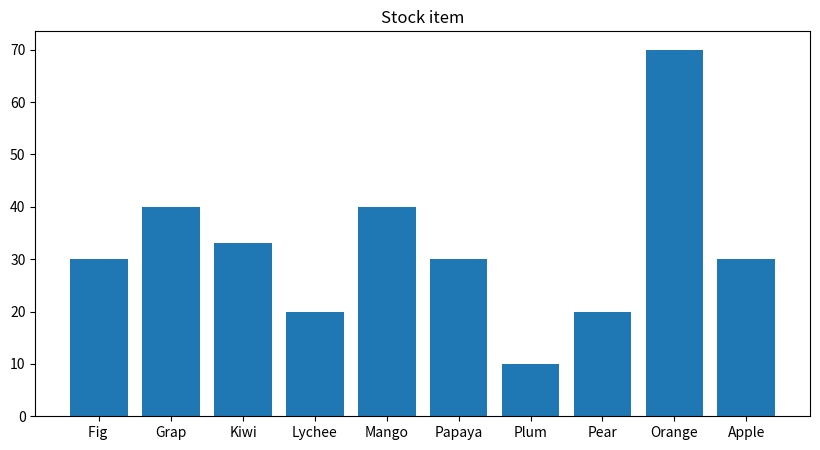

Here is the Python script that generated this plot:
import matplotlib.pyplot as plt
class Fruit:
    def __init__(self,id,name,price,stock):
        self.id = id
        self.name = name
        self.price =  price
        self.stock = stock
        self.capital = price*stock
    def All(self,price,stock):
        self.price = price*stock   
    def info(self):
        return "Id name Price Stock capital'\n{}  {}  {}    {}    {}".format(self.id, self.name,self.price,self.stock,self.capital)
    def show(self):
        return "{} {} {} {} {}".format(self.id,self.name,self.price,self.stock,self.capital)
 
ft1 = Fruit(1,'Fig',20,30)
ft2 = Fruit(2,'Grap',30,40)
ft3 = Fruit(3,'Kiwi',20,33)
ft4 = Fruit(4,'Lychee',40,20)
ft5 = Fruit(5,'Mango',30,40)
ft6 = Fruit(6,'Papaya',10,30)
ft7 = Fruit(7,'Plum',20,10)
ft8 = Fruit(8,'Pear',35,20)
ft9 = Fruit(9,'Orange',50,70)
ft10 = Fruit(10,'Apple',35,30)

Ft1 = ft1.show()
Ft2 = ft2.show()
Ft3 = ft3.show()
Ft4 = ft4.show()
Ft5 = ft5.show()
Ft6 = ft6.show()
Ft7 = ft7.show()
Ft8 = ft8.show()
Ft9 = ft9.show()
Ft10 = ft10.show()
Fta = ft1.capital+ft2.capital+ft3.capital+ft4.capital+ft5.capital+ft6.capital+ft7.capital+ft8.capital+ft9.capital+ft10.capital
#print('\n',Ft1,'\n',Ft2,'\n',Ft3,'\n',Ft4,'\n',Ft5,'\n',Ft6,'\n',Ft7,'\n',Ft8,'\n',Ft9,'\n',Ft10,'\n')

print(ft1.info())#แสดงข้อมูลสินค้า

lists = [] 
lists.append(Ft1),lists.append(Ft2),lists.append(Ft3),lists.append(Ft4),lists.append(Ft5),lists.append(Ft6),lists.append(Ft7),lists.append(Ft8),lists.append(Ft9),lists.append(Ft10)
print(lists)
print('ผลรวมเงินทุนทั้งหมด',int(Fta))

Fta1 = max(ft1.capital,ft2.capital,ft3.capital,ft4.capital+ft5.capital,ft6.capital,ft7.capital,ft8.capital,ft9.capital,ft10.capital)
Fta2 = min(ft1.capital,ft2.capital,ft3.capital,ft4.capital+ft5.capital,ft6.capital,ft7.capital,ft8.capital,ft9.capital,ft10.capital)
Ftaprice = ft1.price,ft2.price,ft3.price,ft4.price,ft5.price,ft6.price,ft7.price,ft8.price,ft9.price,ft10.price
Fta2max = max(Ftaprice)
Fta2min =  min(Ftaprice)
print('รายการสินค้าที่ราคา max =',max(lists),'\n','รายการสินค้าที่ราคา min =',min(lists))
print('Price max',Fta2max,'\n','Price min',Fta2min)
print('ราคาเงินทุนที่ max',Fta1,'\n','ราคาเงินทุนที่ min',Fta2)


names = ['Fig ','Grap','Kiwi','Lychee','Mango','Papaya','Plum','Pear','Orange','Apple']
values = [ft1.stock,ft2.stock,ft3.stock,ft4.stock,ft5.stock,ft6.stock,ft7.stock,ft8.stock,ft9.stock,ft10.stock]

plt.figure(figsize=(10,5))
plt.title('Stock item')
plt.bar(names, values)
plt.show()








